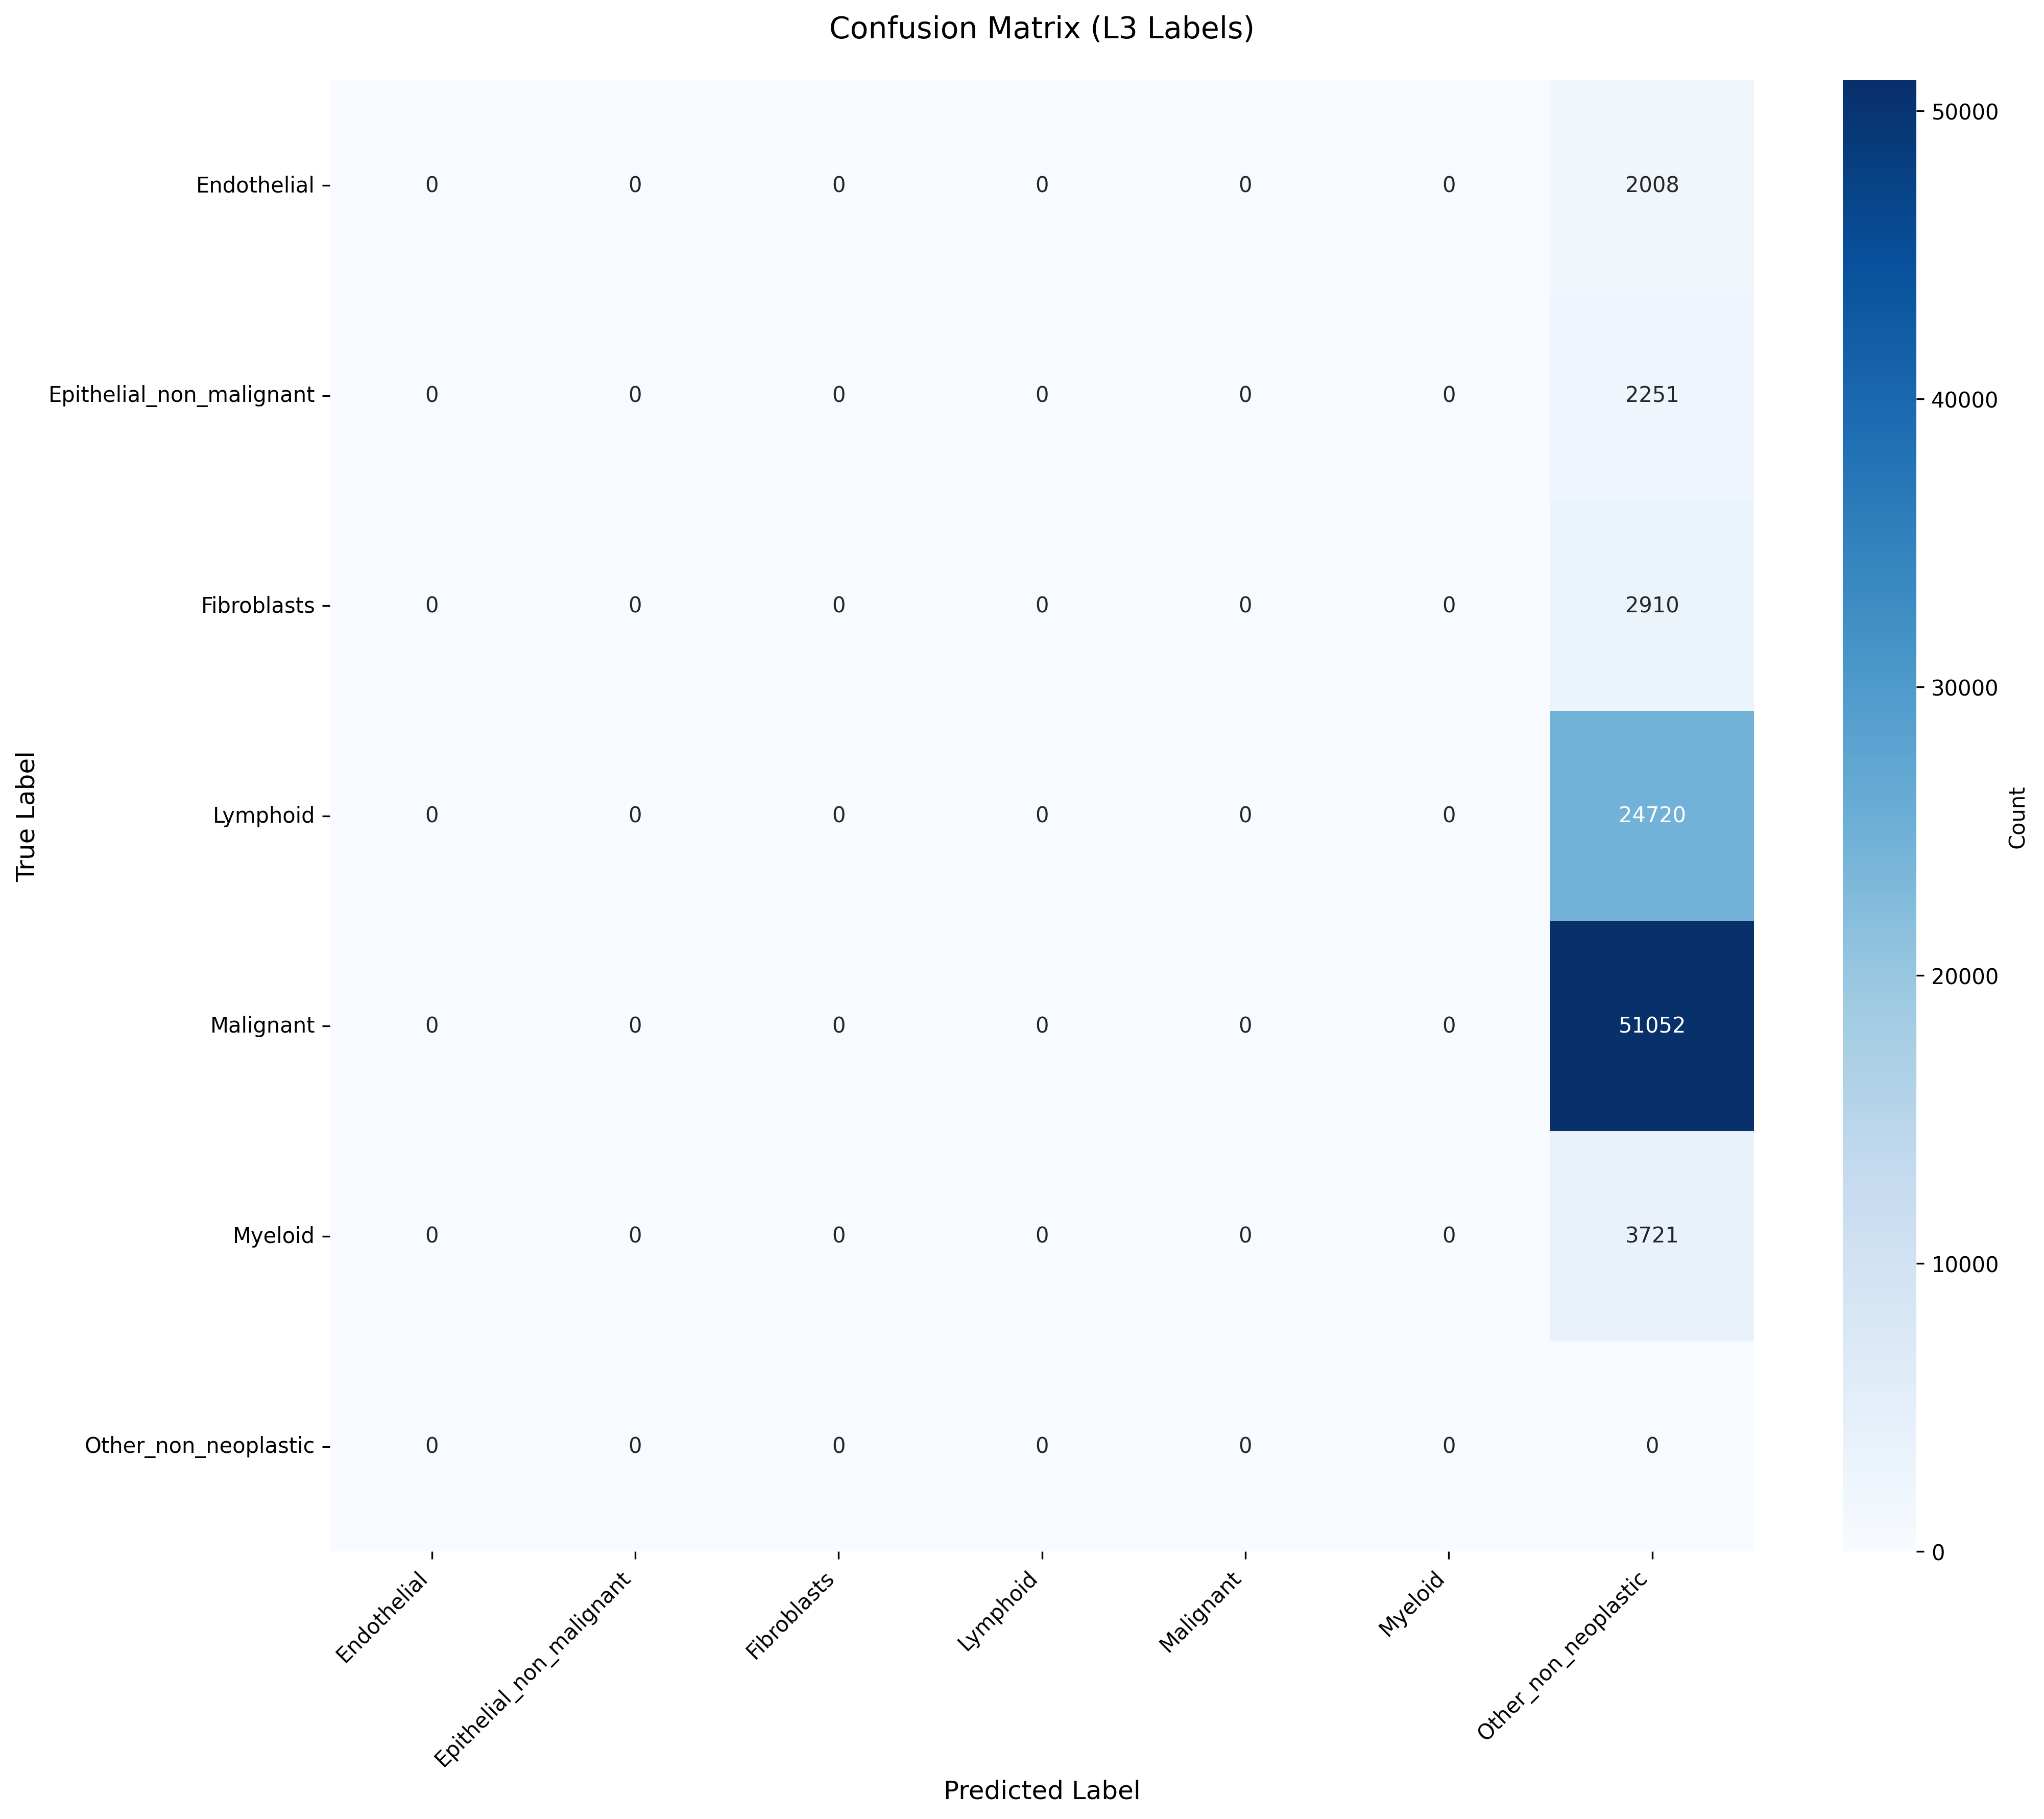

The file beside this chart, header and first rows:
True_Label, Endothelial, Epithelial_non_malignant, Fibroblasts, Lymphoid, Malignant, Myeloid, Other_non_neoplastic
Endothelial, 0, 0, 0, 0, 0, 0, 2008
Epithelial_non_malignant, 0, 0, 0, 0, 0, 0, 2251
Fibroblasts, 0, 0, 0, 0, 0, 0, 2910
Lymphoid, 0, 0, 0, 0, 0, 0, 24720
Malignant, 0, 0, 0, 0, 0, 0, 51052
Myeloid, 0, 0, 0, 0, 0, 0, 3721
Other_non_neoplastic, 0, 0, 0, 0, 0, 0, 0
